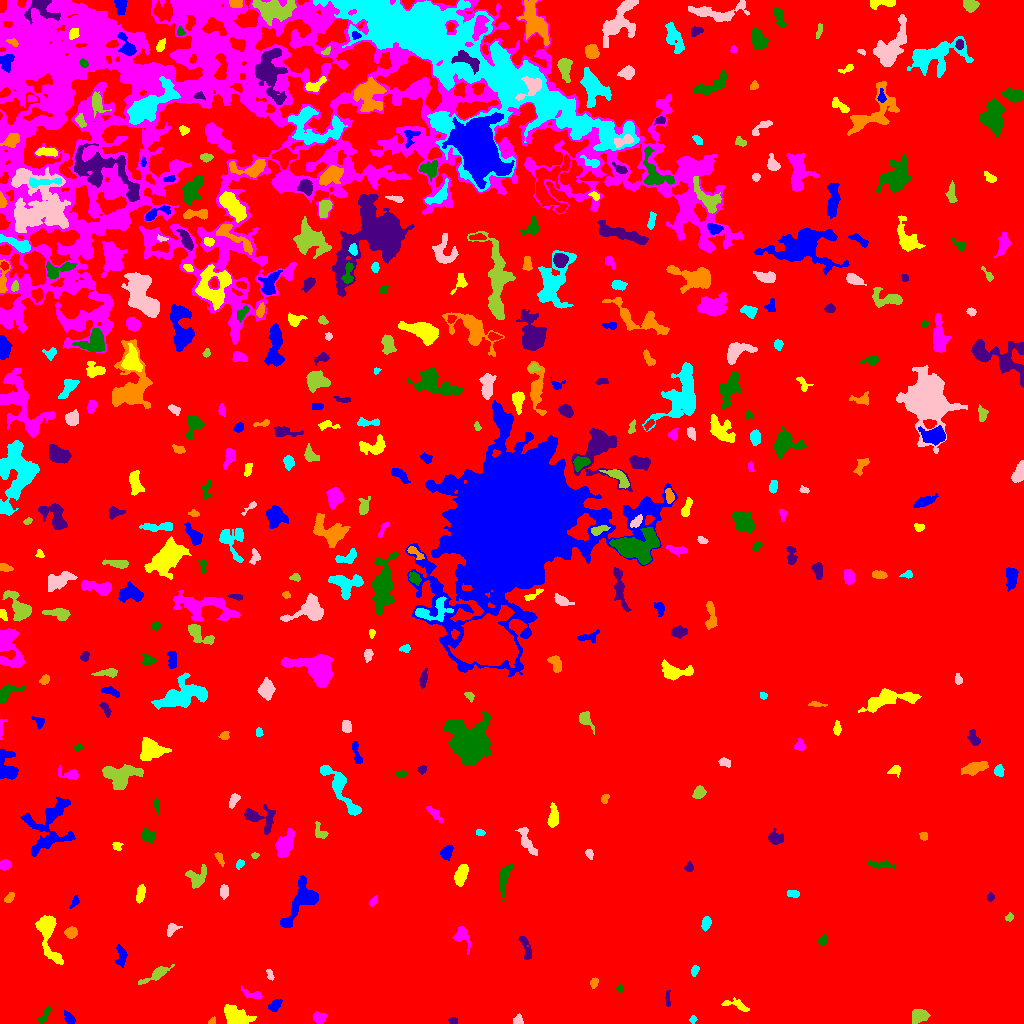

The data file committed next to this chart (first rows):
ID, X, Y, A, B, theta, total_flux, mu_max, mu_median, mu_mean, R_fwhm, R_e, R10, R90, x_start, x_end, y_start, y_end, area, greylevel
0, 496, 510.9, 305.6, 271.9, 0.5673, 4136730, 23.0, 5.0, 4.976, 85.69, 265.3, 103.7, 415.2, 0, 1023, 0, 1023, 831411, 4.976
1, 68.79, 5.74, 3.323, 2.091, -0.9069, 458.0, 8.0, 4.0, 4.018, 4.406, 3.338, 1.262, 5.262, 64, 75, 0, 13, 114, 13.02
2, 236.5, 6.555, 7.251, 4.092, -0.3966, 2095, 12.0, 5.0, 5.036, 7.334, 6.333, 2.459, 9.982, 224, 256, 0, 19, 416, 14.04
3, 319.0, 5.811, 2.854, 2.367, -0.1272, 403.0, 9.0, 3.0, 2.92, 3.192, 3.241, 1.262, 5.232, 313, 327, 0, 12, 138, 12.92
4, 44.45, 7.646, 5.281, 1.623, 1.035, 268.0, 5.0, 2.0, 2.393, 3.868, 3.478, 1.382, 5.293, 38, 50, 0, 17, 112, 11.39
5, 452.8, 3.12, 2.12, 1.399, -0.04976, 142.0, 6.0, 2.0, 2.367, 2.821, 2.185, 0.7979, 3.523, 448, 457, 0, 6, 60, 12.37
6, 212.3, 2.272, 2.015, 1.532, 0.5994, 184.0, 7.0, 4.0, 3.915, 3.038, 2.257, 0.7979, 3.338, 208, 215, 0, 7, 47, 13.91
7, 692.9, 4.08, 1.708, 1.437, 1.247, 174.0, 9.0, 3.0, 3.412, 2.394, 1.954, 0.7979, 3.141, 689, 697, 0, 8, 51, 13.41
8, 517.9, 3.124, 2.24, 2.109, 1.435, 418.0, 11.0, 5.0, 4.86, 3.432, 2.706, 0.9772, 4.222, 513, 523, 0, 10, 86, 14.86
9, 918.5, 7.823, 4.324, 3.06, 0.1803, 644.0, 7.0, 3.0, 3.023, 5.14, 4.618, 1.784, 6.956, 912, 930, 0, 14, 213, 13.02
10, 101.4, 24.22, 4.502, 2.382, -1.239, 520.0, 7.0, 3.0, 2.905, 4.72, 4.029, 1.596, 6.155, 95, 107, 12, 32, 179, 12.91
11, 274.8, 18.02, 3.229, 2.216, 0.7278, 599.0, 10.0, 4.0, 4.608, 4.406, 3.338, 1.262, 5.352, 268, 282, 12, 24, 130, 15.61
12, 736.2, 17.87, 8.272, 2.093, -0.2854, 285.0, 4.0, 1.0, 1.676, 5.078, 3.742, 1.493, 6.206, 721, 749, 12, 26, 170, 11.68
13, 253, 29.07, 5.792, 1.94, -0.2514, 325.0, 6.0, 2.0, 2.39, 3.989, 3.478, 1.262, 5.698, 241, 262, 25, 38, 136, 13.39
14, 619.6, 34.8, 1.756, 1.568, 1.554, 132.0, 5.0, 3.0, 2.75, 2.877, 2.111, 0.7979, 3.29, 616, 623, 31, 39, 48, 12.75
15, 667.8, 24.31, 4.146, 1.073, -1.519, 99.0, 3.0, 1.0, 1.32, 3.241, 2.585, 0.9772, 3.989, 665, 670, 17, 33, 75, 13.32
16, 593.7, 40.61, 2.414, 1.727, 1.365, 192.0, 5.0, 2.0, 2.526, 3.432, 2.523, 0.9772, 3.989, 590, 598, 35, 46, 76, 13.53
17, 694.2, 53, 2.548, 1.677, 1.208, 256.0, 8.0, 3.0, 3.368, 3.29, 2.585, 0.9772, 4.107, 691, 699, 47, 58, 76, 13.37
18, 270, 48.24, 2.899, 1.445, -1.269, 113.0, 3.0, 2.0, 1.687, 3.478, 2.459, 0.9772, 3.785, 266, 274, 43, 54, 67, 12.69
19, 155.4, 48.6, 8.294, 2.13, 0.5084, 422.0, 6.0, 1.0, 1.773, 3.989, 4.297, 1.493, 7.334, 138, 174, 39, 59, 238, 12.77
20, 714.7, 61.99, 1.754, 1.128, 0.1283, 73.0, 4.0, 2.0, 2.086, 2.523, 1.784, 0.5642, 2.764, 711, 718, 59, 64, 35, 13.09
21, 121.5, 69.04, 5.296, 2.22, -1.44, 297.0, 5.0, 1.0, 1.688, 3.949, 3.613, 1.382, 5.944, 115, 127, 56, 79, 176, 11.69
22, 47.19, 90.23, 14.04, 4.246, -1.301, 3052, 15.0, 4.0, 5.345, 6.283, 6.77, 2.585, 11.55, 35, 63, 59, 108, 571, 14.35
23, 461.6, 87.59, 5.528, 3.438, -1.149, 968.0, 11.0, 4.0, 4.341, 4.618, 4.334, 1.693, 7.203, 452, 470, 69, 97, 223, 13.34
24, 822.7, 83.17, 2.54, 1.924, 1.015, 258.0, 6.0, 3.0, 3.035, 3.989, 2.821, 1.128, 4.406, 818, 827, 78, 89, 85, 13.04
25, 525.3, 76.89, 7.897, 1.985, -1.247, 254.0, 4.0, 1.0, 1.46, 4.82, 3.785, 1.382, 6.18, 518, 531, 64, 87, 174, 11.46
26, 71.38, 90.95, 2.844, 2.551, 0.181, 674.0, 11.0, 5.0, 5.185, 4.37, 3.478, 1.382, 5.441, 64, 77, 85, 97, 130, 14.18
27, 706.1, 100.4, 3.381, 1.986, 1.333, 257.0, 5.0, 2.0, 2.178, 3.989, 3.29, 1.262, 4.983, 701, 711, 92, 107, 118, 12.18
28, 171.5, 94.05, 3.638, 2.308, 0.9664, 207.0, 4.0, 2.0, 1.769, 4.652, 3.241, 1.262, 5.046, 167, 182, 87, 100, 117, 11.77
29, 1009, 106.3, 2.085, 1.553, 0.4216, 113.0, 4.0, 2.0, 1.883, 3.385, 2.326, 0.7979, 3.613, 1005, 1013, 102, 111, 60, 11.88
30, 598.2, 106.8, 1.227, 1.008, -1.231, 51.0, 5.0, 1.0, 1.645, 1.596, 1.262, 0.5642, 2.257, 595, 601, 104, 110, 31, 12.65
31, 74.6, 121.3, 3.361, 1.672, 1.017, 237.0, 6.0, 3.0, 3.038, 3.909, 2.821, 0.9772, 4.406, 69, 79, 115, 128, 78, 12.04
32, 140.6, 130.1, 4.165, 1.838, 1.43, 439.0, 7.0, 3.0, 3.049, 4.146, 3.478, 1.382, 5.557, 136, 145, 120, 139, 144, 13.05
33, 373.3, 122, 2.891, 1.366, 0.9433, 155.0, 6.0, 2.0, 2.348, 2.985, 2.394, 0.7979, 3.785, 369, 377, 117, 128, 66, 12.35
34, 504.1, 145.6, 8.347, 2.389, 1.379, 1269, 12.0, 5.0, 4.938, 5.557, 5.015, 1.954, 7.818, 499, 512, 122, 160, 257, 13.94
35, 990.5, 126.2, 2.109, 1.468, 1.419, 147.0, 6.0, 2.0, 2.492, 2.877, 2.185, 0.7979, 3.568, 987, 994, 122, 131, 59, 12.49
36, 9.243, 125.6, 2.924, 1.697, 0.8381, 214.0, 6.0, 2.0, 2.488, 3.656, 2.821, 0.9772, 4.37, 4, 14, 121, 131, 86, 12.49
37, 792.7, 129.6, 3.308, 1.621, -0.08067, 221.0, 5.0, 2.0, 2.483, 3.7, 2.985, 1.128, 4.514, 787, 799, 126, 133, 89, 13.48
38, 223.8, 131.8, 3.075, 1.916, -1.531, 294.0, 6.0, 2.0, 2.602, 4.107, 3.09, 1.128, 4.853, 220, 228, 124, 139, 113, 12.6
39, 197, 146.3, 5.728, 4.458, 0.8518, 837.0, 5.0, 3.0, 3.044, 7.399, 5.47, 2.257, 8.368, 185, 206, 135, 159, 275, 12.04
40, 445.3, 136.6, 3.877, 2.032, -0.9632, 506.0, 7.0, 4.0, 3.721, 4.754, 3.656, 1.493, 5.642, 439, 451, 129, 144, 136, 13.72
41, 301.8, 122.8, 12.52, 5.419, 0.9769, 3756, 15.0, 5.0, 5.581, 7.136, 7.399, 2.821, 12.53, 280, 318, 96, 148, 673, 14.58
42, 461.1, 148.7, 5.204, 2.469, 1.235, 927.0, 11.0, 4.0, 3.911, 4.82, 4.549, 1.784, 7.069, 454, 468, 137, 159, 237, 13.91
43, 4.546, 158.6, 2.631, 2.218, 0.3902, 238.0, 5.0, 2.0, 2.125, 3.742, 3.09, 1.128, 4.853, 0, 11, 153, 164, 112, 12.12
44, 880.3, 159.1, 8.27, 1.656, -0.07771, 219.0, 3.0, 1.0, 1.377, 4.406, 3.868, 1.493, 6.206, 867, 896, 155, 163, 159, 11.38
45, 689.2, 155.9, 2.198, 1.891, 1.476, 142.0, 5.0, 2.0, 1.919, 2.646, 2.459, 0.9772, 4.068, 684, 693, 152, 162, 74, 11.92
46, 219.1, 165.3, 3.784, 1.518, -1.116, 124.0, 3.0, 1.0, 1.442, 3.385, 2.821, 1.128, 4.514, 214, 224, 157, 171, 86, 11.44
47, 239.8, 159.2, 2.435, 1.71, 0.9533, 143.0, 4.0, 2.0, 2.103, 3.742, 2.585, 0.9772, 3.989, 236, 244, 154, 164, 68, 12.1
48, 589.4, 169.5, 2.18, 1.611, -1.098, 177.0, 6.0, 2.0, 2.493, 3.241, 2.394, 0.9772, 3.7, 585, 593, 164, 174, 71, 13.49
49, 254.8, 168, 1.888, 1.32, 0.08119, 115.0, 7.0, 2.0, 2.614, 1.871, 1.954, 0.5642, 3.141, 251, 259, 165, 171, 44, 14.61
50, 185.6, 171.4, 4.358, 1.677, 0.471, 251.0, 5.0, 2.0, 2.67, 3.742, 3.038, 1.262, 4.787, 176, 193, 166, 176, 94, 11.67
51, 446.4, 170.5, 3.281, 2.457, 1.12, 523.0, 8.0, 3.0, 3.441, 4.853, 3.613, 1.493, 5.614, 440, 453, 163, 179, 152, 13.44
52, 116.7, 177.6, 2.598, 2.163, -0.5739, 182.0, 4.0, 2.0, 2.427, 4.583, 2.932, 1.128, 4.37, 112, 123, 173, 181, 75, 11.43
53, 285.1, 179.6, 7.111, 3.58, 1.132, 2107, 11.0, 6.0, 5.695, 7.818, 6.358, 2.523, 9.575, 275, 294, 166, 195, 370, 13.69
54, 147.6, 187.7, 3.609, 2.808, -0.5148, 670.0, 8.0, 4.0, 4.136, 5.585, 4.068, 1.693, 6.155, 141, 155, 180, 195, 162, 13.14
55, 774.7, 185.2, 3.928, 2.943, -0.3551, 469.0, 6.0, 2.0, 2.711, 4.983, 3.868, 1.493, 6.257, 768, 783, 179, 195, 173, 12.71
56, 923.6, 187.5, 2.11, 2.017, -0.776, 273.0, 7.0, 4.0, 4.136, 3.909, 2.764, 0.9772, 4.029, 919, 927, 183, 191, 66, 13.14
57, 480, 190.9, 2.228, 1.466, -0.2075, 180.0, 7.0, 3.0, 3.158, 2.764, 2.326, 0.7979, 3.613, 476, 485, 188, 194, 57, 14.16
58, 526.4, 182.8, 7.989, 2.617, -1.139, 682.0, 6.0, 3.0, 2.706, 6.531, 4.983, 1.871, 7.715, 515, 537, 168, 196, 252, 12.71
59, 320.4, 191.1, 4.404, 2.447, -0.9309, 241.0, 4.0, 2.0, 1.812, 4.886, 3.338, 1.382, 5.352, 315, 328, 185, 202, 133, 11.81
... 401 more rows
